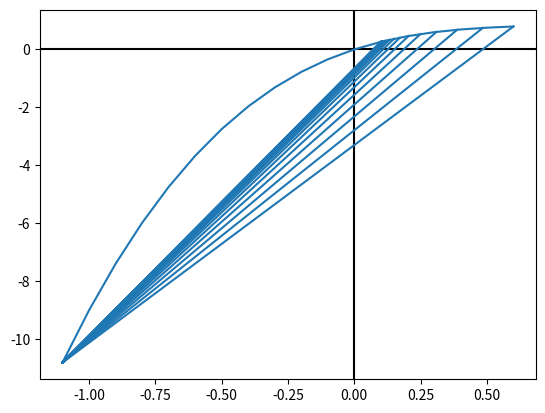

Generate this figure with matplotlib:
import numpy as np
import matplotlib.pyplot as plt
import matplotlib.lines as mlines
import math

def falseposition(a,b,tol,itermax,f):
	c = (a*f(b)-b*f(a))/(f(b)-f(a))
	k = 0

	x = np.arange(a-0.1, b+0.2, 0.1);
	y = [f(z)  for z in x]
	ax = plt.gca()
	ax.axhline(y=0, color='k')
	ax.axvline(x=0, color='k')
	plt.plot(x, y)
	
	l = mlines.Line2D([a-0.1,b+0.1], [f(a-0.1),f(b+0.1)])
	ax.add_line(l)
	

	while math.fabs(b-a)>= tol and math.fabs(f(c)) >= tol:
		if f(a)*f(c) < 0:
			b = c
		else:
			a = c
		l = mlines.Line2D([a-0.1,b+0.1], [f(a-0.1),f(b+0.1)])
		ax.add_line(l)
	
		
		c = (a*f(b)-b*f(a))/(f(b)-f(a))
		k = k + 1
	plt.show()

	print("Solucao encontrada = %f" % (c) )
	print("Num de iteracoes   = %d" % (k) )
	print("Intervalo da raiz  = (%f,%f)"% (a,b) )	
	print("Erro absoluto      = %f"   % math.fabs(f(c)))	


	
def f1(x):
	return pow(x,2) - 2

def f2(x):
  return 2*pow(x,3) - 4*pow(x,2) + 3*x



def main():
	falseposition(-1,0.5,1e-3,100,f2)

if __name__ == "__main__":
    main()
